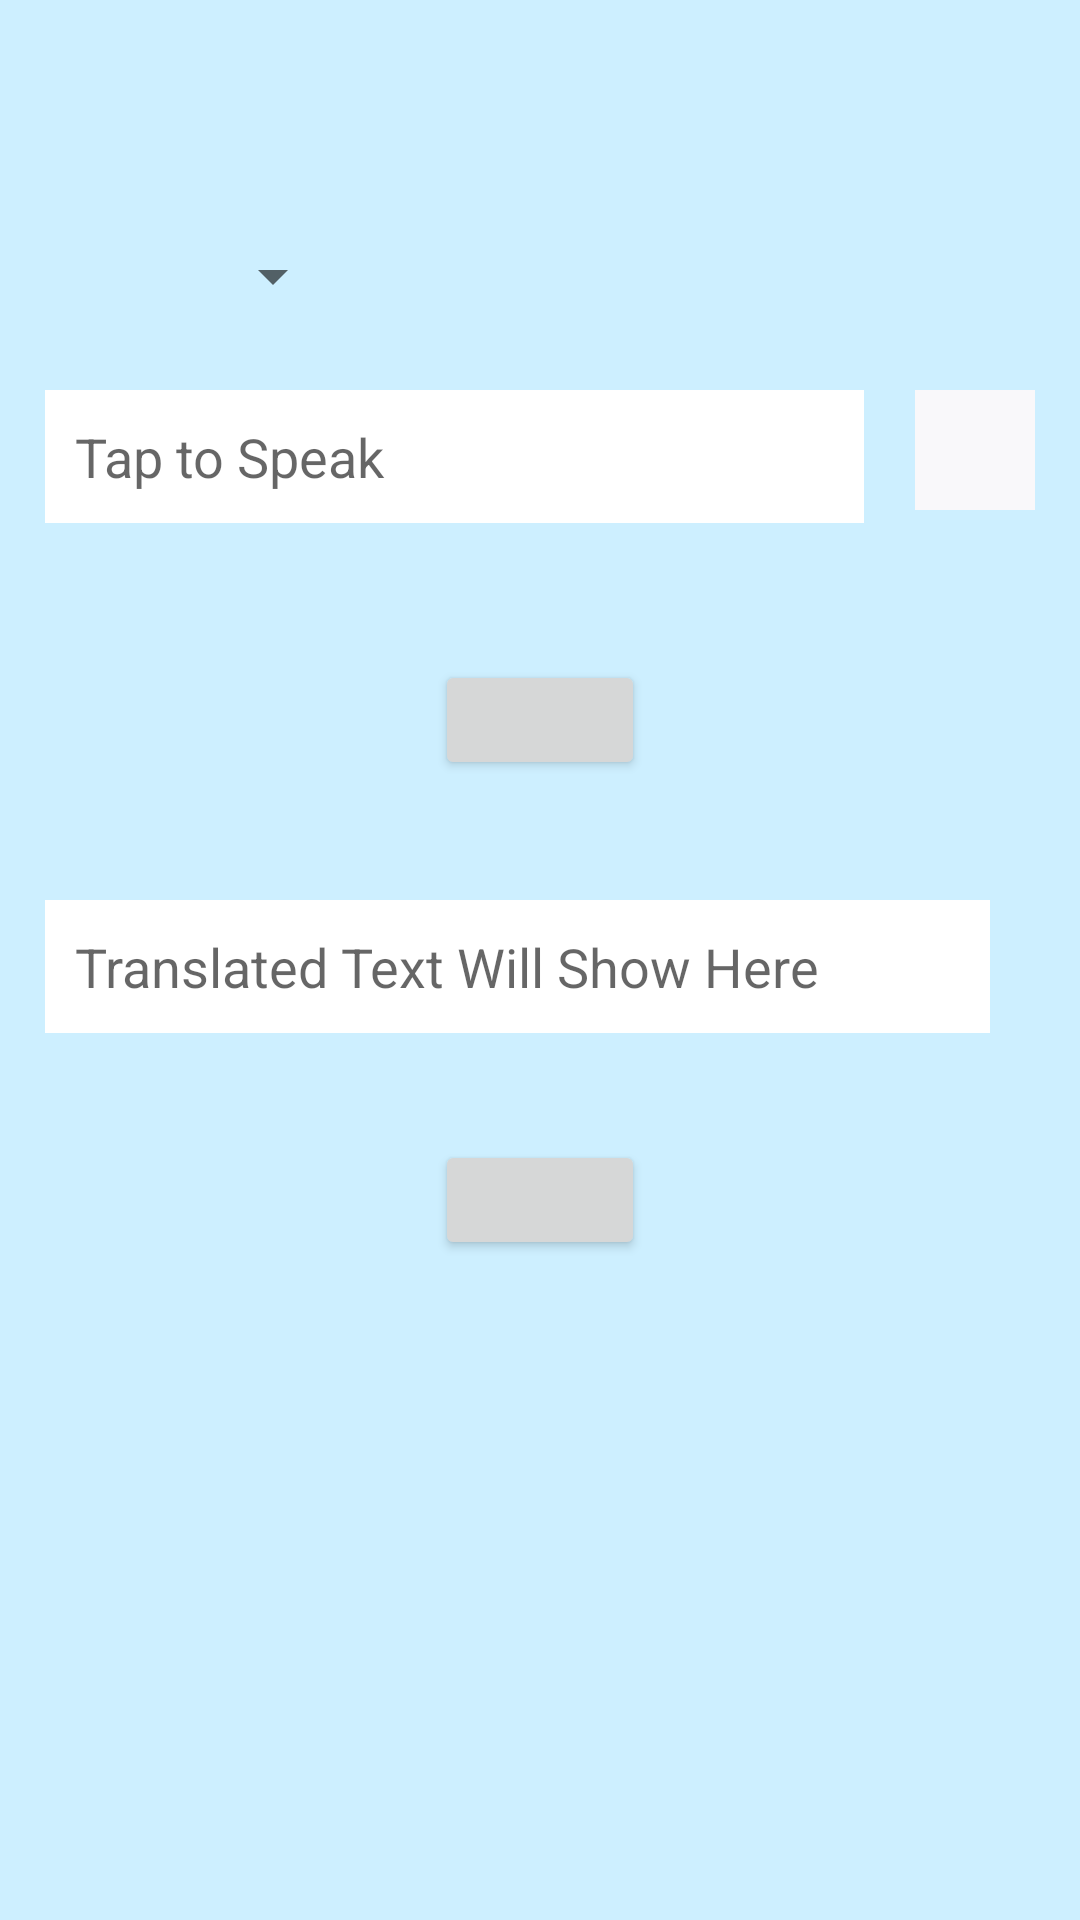

Layout XML and referenced resources for this Android screen:
<!-- AndroidManifest.xml: application theme AppTheme -->
<!-- res/layout/activity_main.xml -->
<?xml version="1.0" encoding="utf-8"?>
<RelativeLayout xmlns:android="http://schemas.android.com/apk/res/android"
    xmlns:app="http://schemas.android.com/apk/res-auto"
    xmlns:tools="http://schemas.android.com/tools"
    android:layout_width="match_parent"
    android:layout_height="match_parent"
    android:background="@color/lighter_blue"
    tools:context=".MainActivity">

    <RelativeLayout
        android:layout_width="match_parent"
        android:layout_height="wrap_content"
        android:layout_centerHorizontal="true"
        android:layout_marginLeft="15dp"
        android:layout_marginTop="60dp"
        android:layout_marginRight="15dp">


        <EditText
            android:id="@+id/text"
            style="@style/EditTextStyleWhite"
            android:layout_width="match_parent"
            android:layout_height="wrap_content"
            android:layout_centerHorizontal="true"
            android:layout_marginTop="70dp"
            android:layout_marginRight="17dp"
            android:layout_toLeftOf="@id/button"
            android:hint="Tap to Speak"
            android:padding="10dp" />

        <EditText
            android:id="@+id/translatedText"
            style="@style/EditTextStyleWhite"
            android:layout_width="match_parent"
            android:layout_height="wrap_content"
            android:layout_marginTop="240dp"
            android:layout_marginRight="15dp"
            android:hint="Translated Text Will Show Here"
            android:padding="10dp" />

        <ImageView
            android:id="@+id/button"
            android:layout_width="40dp"
            android:layout_height="40dp"
            android:layout_alignParentRight="true"
            android:layout_marginTop="70dp"
            android:background="#F9F8FA"
            android:backgroundTint="#F9F8FA"
            android:paddingRight="10dp"
            android:src="@drawable/ic_mic_black_off" />

        <Spinner
            android:id="@+id/spinner"
            android:layout_width="100dp"
            android:layout_height="wrap_content"
            android:layout_marginTop="20dp"
            android:prompt="@string/spinner_title" />

        <Button
            android:id="@+id/translateBtn"
            android:layout_width="120dp"
            android:layout_height="40dp"
            android:layout_marginLeft="130dp"
            android:layout_marginTop="160dp"
            android:layout_marginRight="130dp"
            android:padding="10dp" />

        <Button
            android:id="@+id/speakBtn"
            android:layout_width="120dp"
            android:layout_height="40dp"
            android:layout_marginLeft="130dp"
            android:layout_marginTop="320dp"
            android:layout_marginRight="130dp"
            android:padding="10dp" />

    </RelativeLayout>


</RelativeLayout>
<!-- resources referenced by this layout -->
<resources>
  <color name="lighter_blue">#CDEFFF</color>
  <string name="spinner_title">LANGUAGE</string>
  <style name="EditTextStyleWhite" parent="android:style/Widget.EditText">
          <item name="android:textColor">@color/black</item>
          <item name="android:background">@color/white</item>
      </style>
  <style name="AppTheme" parent="Theme.AppCompat.Light.DarkActionBar">
          
          <item name="colorPrimary">@color/colorPrimary</item>
          <item name="colorPrimaryDark">@color/colorPrimaryDark</item>
          <item name="colorAccent">@color/colorAccent</item>
      </style>
  <color name="black">#000000</color>
  <color name="white">#FFFFFF</color>
  <color name="colorPrimary">#6200EE</color>
  <color name="colorPrimaryDark">#3700B3</color>
  <color name="colorAccent">#03DAC5</color>
</resources>
